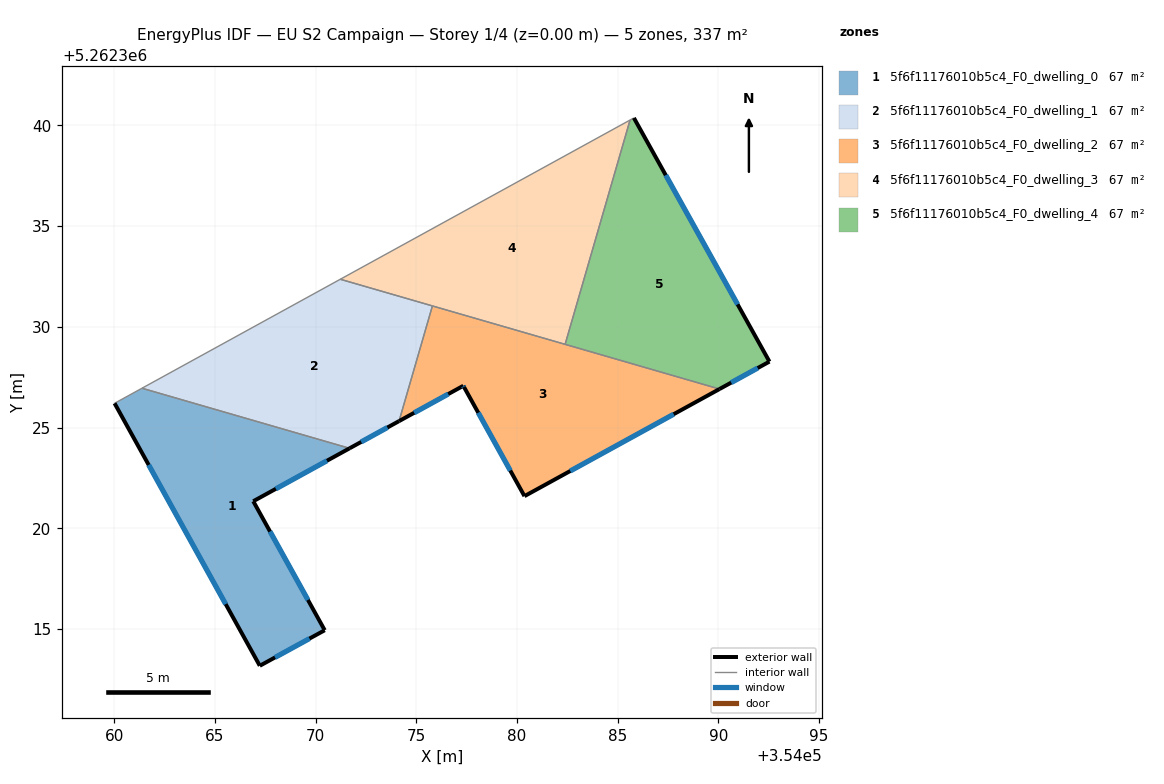
=== STOREY PLAN SPEC (per zone: floor XY polygon, exterior-wall plan segments, windows/doors) ===
zone 1: 5f6f11176010b5c4_F0_dwelling_0  (67.4 m²)
  floor: (354071.68, 5262323.97) (354066.90, 5262321.34) (354070.45, 5262314.94) (354067.23, 5262313.17) (354060.02, 5262326.21) (354061.38, 5262326.95)
  exterior wall: (354060.02, 5262326.21) – (354067.23, 5262313.17)  [14.9 m]
    window: (354061.71, 5262323.15) – (354065.53, 5262316.23)  [12.6 m²]
  exterior wall: (354066.90, 5262321.34) – (354071.68, 5262323.97)  [5.5 m]
    window: (354068.02, 5262321.96) – (354070.56, 5262323.35)  [4.6 m²]
  exterior wall: (354070.45, 5262314.94) – (354066.90, 5262321.34)  [7.3 m]
    window: (354069.62, 5262316.44) – (354067.74, 5262319.84)  [6.2 m²]
  exterior wall: (354067.23, 5262313.17) – (354070.45, 5262314.94)  [3.7 m]
    window: (354067.98, 5262313.59) – (354069.69, 5262314.52)  [3.1 m²]
  interior walls: 2
zone 2: 5f6f11176010b5c4_F0_dwelling_1  (67.4 m²)
  floor: (354075.80, 5262331.04) (354074.14, 5262325.32) (354071.68, 5262323.97) (354061.38, 5262326.95) (354071.22, 5262332.36)
  exterior wall: (354071.68, 5262323.97) – (354074.14, 5262325.32)  [2.8 m]
    window: (354072.26, 5262324.29) – (354073.56, 5262325.00)  [2.4 m²]
  interior walls: 4
zone 3: 5f6f11176010b5c4_F0_dwelling_2  (67.4 m²)
  floor: (354090.05, 5262326.91) (354080.37, 5262321.59) (354077.37, 5262327.01) (354077.33, 5262327.08) (354074.14, 5262325.32) (354075.80, 5262331.04)
  exterior wall: (354080.37, 5262321.59) – (354090.05, 5262326.91)  [11.0 m]
    window: (354082.64, 5262322.84) – (354087.78, 5262325.66)  [9.3 m²]
  exterior wall: (354077.37, 5262327.01) – (354080.37, 5262321.59)  [6.2 m]
    window: (354078.07, 5262325.74) – (354079.66, 5262322.87)  [5.2 m²]
  exterior wall: (354077.33, 5262327.08) – (354077.37, 5262327.01)  [0.1 m]
    window: (354077.34, 5262327.06) – (354077.36, 5262327.02)  [0.1 m²]
  exterior wall: (354074.14, 5262325.32) – (354077.33, 5262327.08)  [3.6 m]
    window: (354074.89, 5262325.73) – (354076.58, 5262326.66)  [3.1 m²]
  interior walls: 3
zone 4: 5f6f11176010b5c4_F0_dwelling_3  (67.4 m²)
  floor: (354085.61, 5262340.27) (354082.39, 5262329.13) (354071.22, 5262332.36)
  interior walls: 4
zone 5: 5f6f11176010b5c4_F0_dwelling_4  (67.4 m²)
  floor: (354085.80, 5262340.38) (354092.53, 5262328.28) (354090.05, 5262326.91) (354082.39, 5262329.13) (354085.61, 5262340.27)
  exterior wall: (354092.53, 5262328.28) – (354085.80, 5262340.38)  [13.8 m]
    window: (354090.95, 5262331.12) – (354087.38, 5262337.53)  [11.7 m²]
  exterior wall: (354090.05, 5262326.91) – (354092.53, 5262328.28)  [2.8 m]
    window: (354090.63, 5262327.23) – (354091.95, 5262327.96)  [2.4 m²]
  interior walls: 3

=== DERIVED (storey summary) ===
Building: EU S2 Campaign
Storey: 1 of 4  (floor level z = 0.00 m)
Storey gross floor area: 336.8 m²
Zones on this storey: 5
  - 5f6f11176010b5c4_F0_dwelling_0: floor 67.4 m²; exterior wall 31.3 m (94.0 m²); 4 window(s) 26.5 m²; WWR 28.1%
  - 5f6f11176010b5c4_F0_dwelling_1: floor 67.4 m²; exterior wall 2.8 m (8.4 m²); 1 window(s) 2.4 m²; WWR 28.1%
  - 5f6f11176010b5c4_F0_dwelling_2: floor 67.4 m²; exterior wall 21.0 m (62.9 m²); 4 window(s) 17.7 m²; WWR 28.1%
  - 5f6f11176010b5c4_F0_dwelling_3: floor 67.4 m²
  - 5f6f11176010b5c4_F0_dwelling_4: floor 67.4 m²; exterior wall 16.7 m (50.0 m²); 2 window(s) 14.1 m²; WWR 28.1%
Zone adjacency (shared interzone walls):
  - 5f6f11176010b5c4_F0_dwelling_0 ↔ 5f6f11176010b5c4_F0_dwelling_1
  - 5f6f11176010b5c4_F0_dwelling_1 ↔ 5f6f11176010b5c4_F0_dwelling_2
  - 5f6f11176010b5c4_F0_dwelling_1 ↔ 5f6f11176010b5c4_F0_dwelling_3
  - 5f6f11176010b5c4_F0_dwelling_2 ↔ 5f6f11176010b5c4_F0_dwelling_3
  - 5f6f11176010b5c4_F0_dwelling_2 ↔ 5f6f11176010b5c4_F0_dwelling_4
  - 5f6f11176010b5c4_F0_dwelling_3 ↔ 5f6f11176010b5c4_F0_dwelling_4